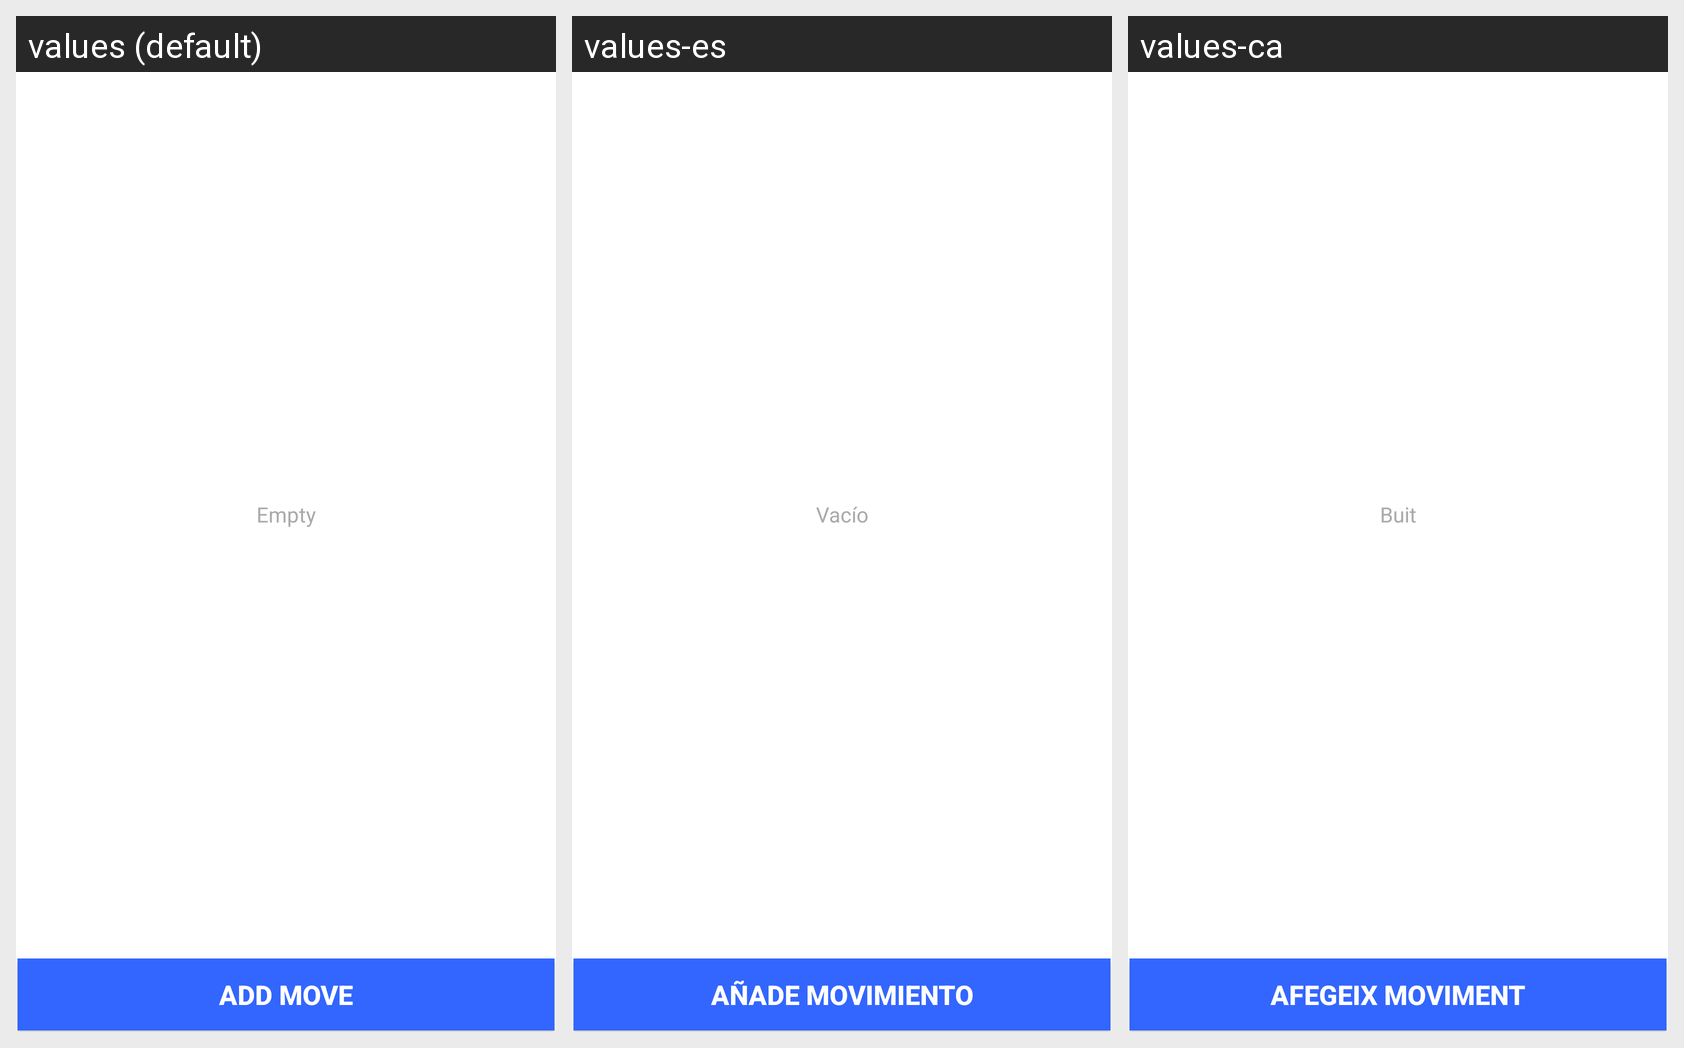

The Android screen above is rendered under several locales of the same app. Produce the string resources it draws, with the default and per-locale values.
Android screen res/layout/fragment_account_moves.xml rendered under 3 locales, left to right: values (default), values-es, values-ca. Device: Nexus 5 (rendered at 1080×1920; each locale shown at half size, 540×960, under a caption strip naming it); theme AppTheme.
Strings drawn on this screen, with the default value and each locale's value (text and hints the layout hard-codes, and strings that could not be matched under every locale, appear in the picture but are not listed):

empty
  values: Empty
  values-es: Vacío
  values-ca: Buit

move_add
  values: Add Move
  values-es: Añade Movimiento
  values-ca: Afegeix Moviment
